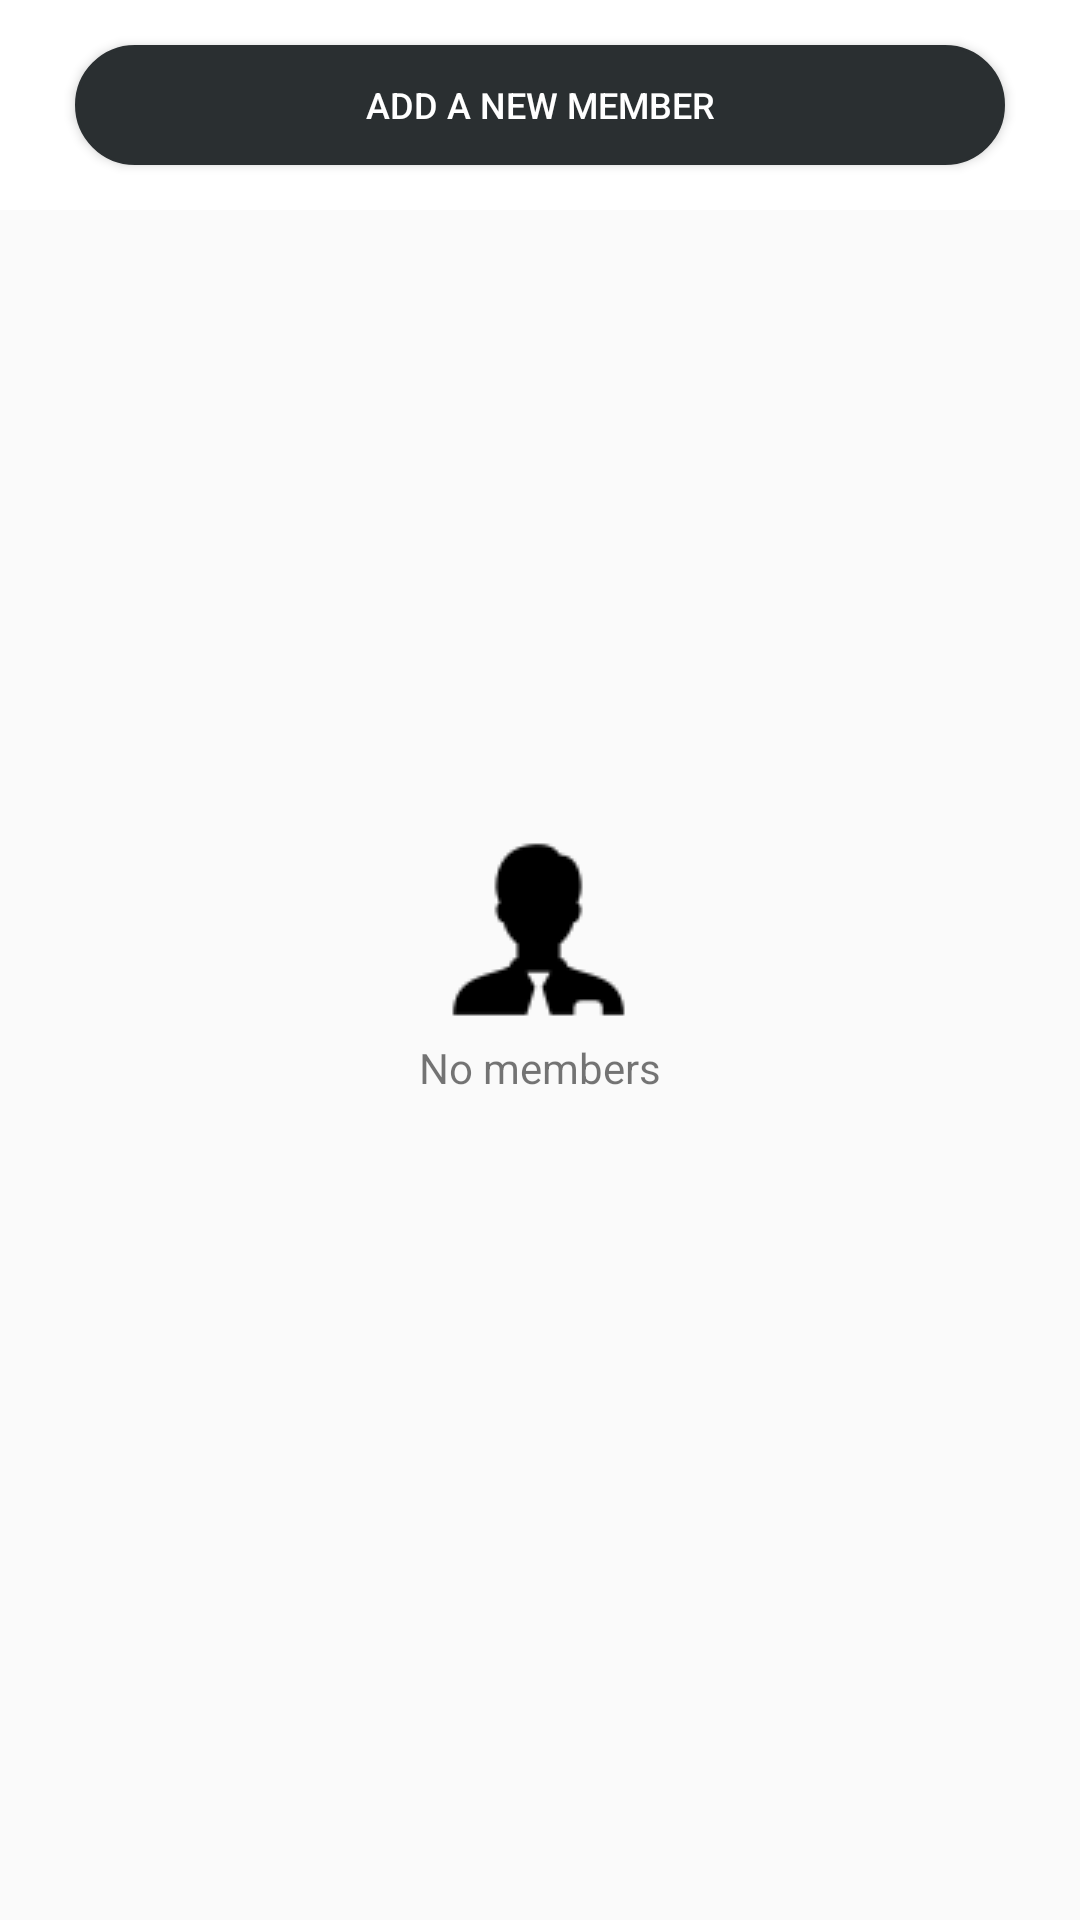

Produce the Android XML layout that renders to this screen, including the resource entries it uses.
<!-- AndroidManifest.xml: application theme AppTheme -->
<!-- res/layout/user_fragment.xml -->
<?xml version="1.0" encoding="utf-8"?>
<RelativeLayout xmlns:android="http://schemas.android.com/apk/res/android"
    android:layout_width="match_parent"
    android:layout_height="match_parent"
    xmlns:app="http://schemas.android.com/apk/res-auto">

    <TextView
        android:id="@+id/empty_member"
        android:layout_width="wrap_content"
        android:layout_height="wrap_content"
        android:text="No members"
        android:layout_centerInParent="true"
        android:drawableTop="@drawable/member_item"/>

    <ProgressBar
        android:id="@+id/myDataUserLoaderProgressBar"
        style="?android:attr/progressBarStyleHorizontal"
        android:layout_width="match_parent"
        android:layout_height="wrap_content"
        android:indeterminate="true"
        android:indeterminateBehavior="cycle"
        android:visibility="gone" />

    <LinearLayout
        android:layout_width="match_parent"
        android:layout_height="match_parent"
        android:orientation="vertical">

        <LinearLayout
            android:id="@+id/lr_invite"
            android:layout_width="match_parent"
            android:layout_height="70dp"
            android:background="@color/colorWhite">

        <Button
            android:id="@+id/invite_btn_user"
            android:layout_width="match_parent"
            android:layout_height="40dp"
            android:text="add a new member"
            android:textSize="12sp"
            android:textColor="@color/colorWhite"
            android:background="@drawable/color_bg"
            android:layout_marginTop="15dp"
            android:layout_marginLeft="25dp"
            android:layout_marginRight="25dp"/>

        </LinearLayout>

    <LinearLayout
        android:layout_width="match_parent"
        android:layout_height="match_parent"
        android:orientation="vertical">

    <android.support.v7.widget.RecyclerView
        android:id="@+id/recycler_view_invite"
        android:clipToPadding="false"
        android:layout_width="match_parent"
        android:layout_height="match_parent"
        android:scrollbars="vertical"
        android:padding="6dp"
        android:visibility="gone"
        android:background="@color/colorWhite"
        app:layout_constraintTop_toTopOf="parent"
        app:layout_constraintStart_toStartOf="parent" />

            </LinearLayout>
        </LinearLayout>
    </RelativeLayout>
<!-- resources referenced by this layout -->
<resources>
  <color name="colorWhite">#fff</color>
  <!-- drawable color_bg (drawable) -->
  <?xml version="1.0" encoding="utf-8"?>
  <selector xmlns:android="http://schemas.android.com/apk/res/android">
      <item>
          <shape android:shape="rectangle">
              
              <solid android:color="@color/colorPrimaryDark" />
              
              <stroke android:width="1dp"
                  android:color="@color/colorPrimaryDark" />
  
              
              <corners android:radius="20dp" />
          </shape>
      </item>
  </selector>
  <!-- drawable member_item: png bitmap (drawable, 983 bytes) -->
  <style name="AppTheme" parent="Theme.AppCompat.Light.NoActionBar">
          <item name="colorPrimary">@color/colorPrimary</item>
          <item name="colorPrimaryDark">@color/colorPrimaryDark</item>
          <item name="colorAccent">@color/colorAccent</item>
          <item name="android:windowTranslucentStatus">true</item>
      </style>
  <color name="colorPrimaryDark">#2a2f31</color>
  <color name="colorPrimary">#FFFFFF</color>
  <color name="colorAccent">#8E8D8D</color>
</resources>
